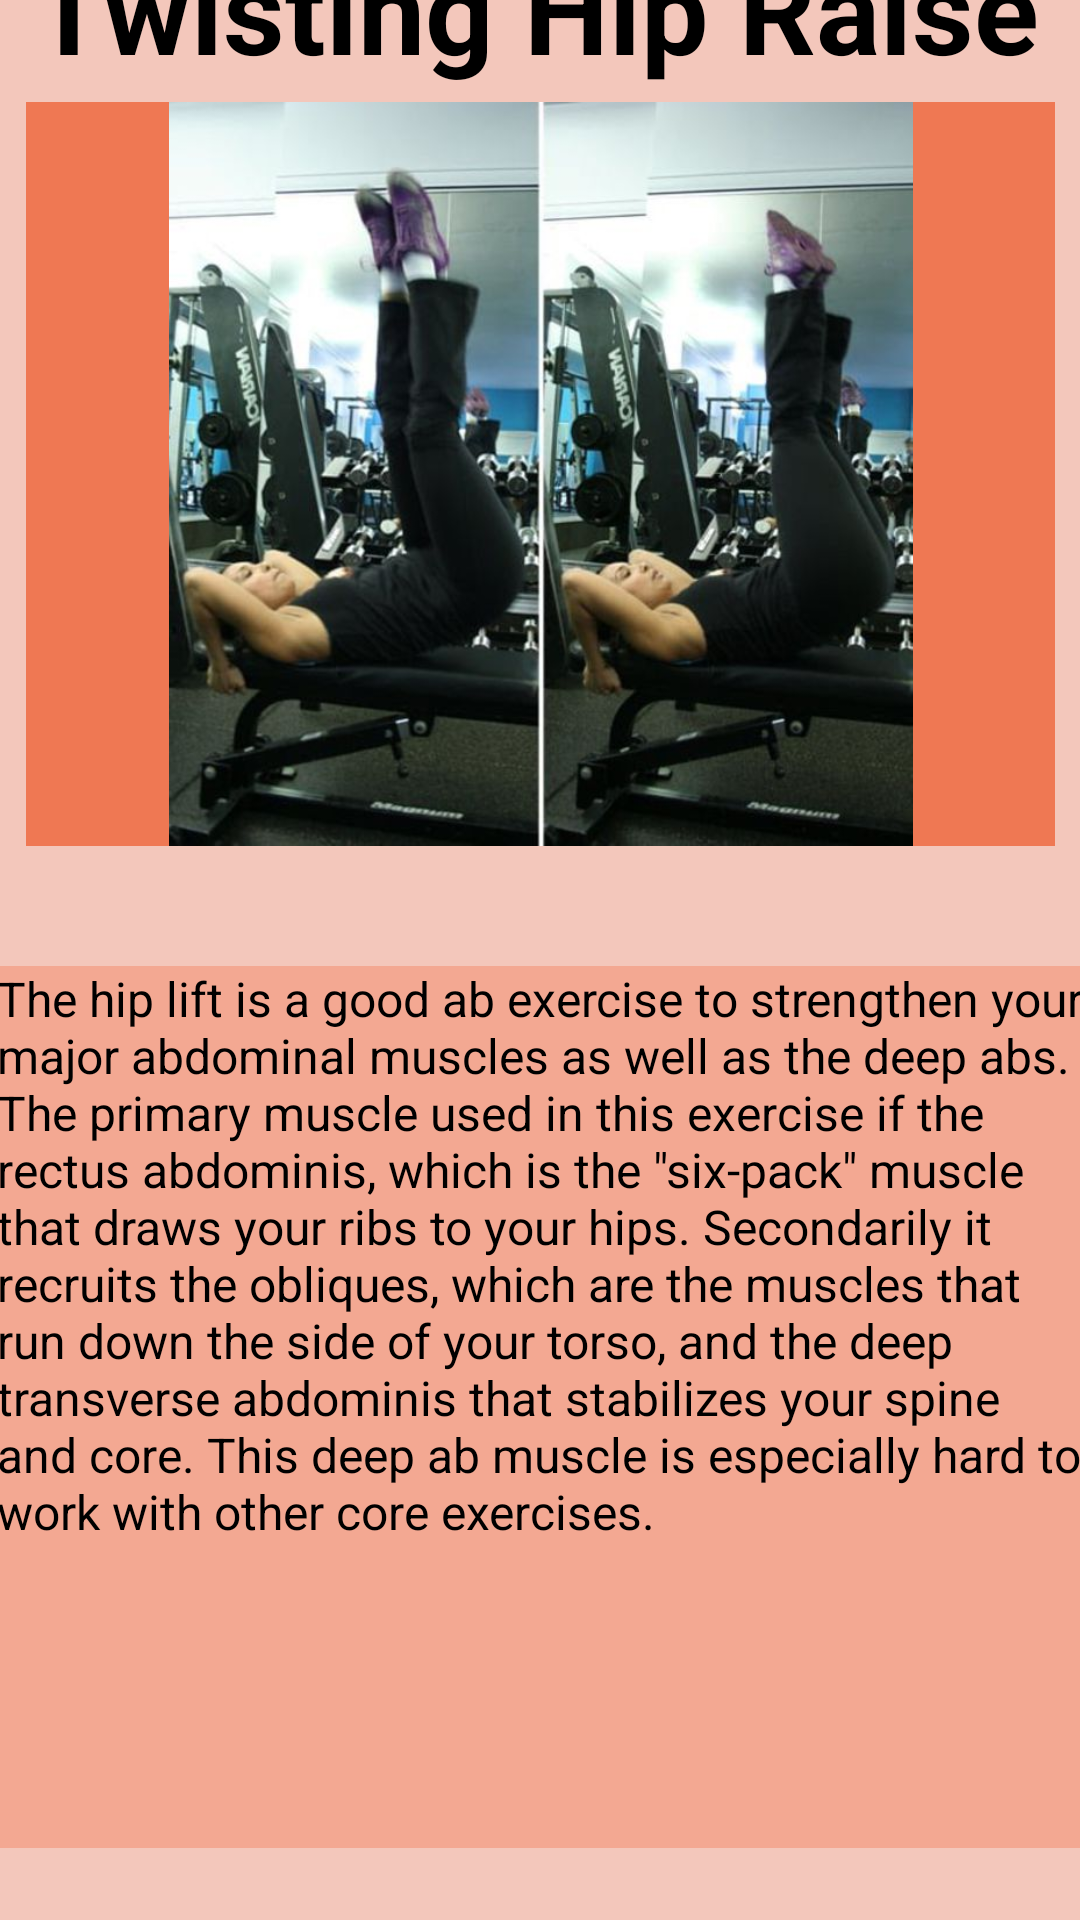

Android layout source for this screen:
<!-- AndroidManifest.xml: application theme Theme.Fit4LesFireBase -->
<!-- res/layout/twisting_hips.xml -->
<?xml version="1.0" encoding="utf-8"?>
<androidx.constraintlayout.widget.ConstraintLayout xmlns:android="http://schemas.android.com/apk/res/android"
    xmlns:app="http://schemas.android.com/apk/res-auto"
    xmlns:tools="http://schemas.android.com/tools"
    android:layout_width="match_parent"
    android:layout_height="match_parent"
    android:background="#F3C7BB">

    <TextView
        android:id="@+id/textView7"
        android:layout_width="wrap_content"
        android:layout_height="wrap_content"
        android:layout_marginBottom="5dp"
        android:text="Twisting Hip Raise"
        android:textColor="#000000"
        android:textSize="40sp"
        android:textStyle="bold"
        app:layout_constraintBottom_toTopOf="@+id/imageView4"
        app:layout_constraintEnd_toEndOf="parent"
        app:layout_constraintHorizontal_bias="0.447"
        app:layout_constraintStart_toStartOf="parent"
        app:layout_constraintTop_toTopOf="parent"
        app:layout_constraintVertical_bias="1.0" />

    <ImageView
        android:id="@+id/imageView4"
        android:layout_width="343dp"
        android:layout_height="248dp"
        android:layout_marginBottom="40dp"
        android:background="#EF7853"
        app:layout_constraintBottom_toTopOf="@+id/textView8"
        app:layout_constraintEnd_toEndOf="parent"
        app:layout_constraintStart_toStartOf="parent"
        app:layout_constraintTop_toTopOf="parent"
        app:layout_constraintVertical_bias="1.0"
        app:srcCompat="@drawable/twisting_hip_raise_example" />

    <TextView
        android:id="@+id/textView8"
        android:layout_width="363dp"
        android:layout_height="294dp"
        android:background="#F3A892"
        android:text="The hip lift is a good ab exercise to strengthen your major abdominal muscles as well as the deep abs. The primary muscle used in this exercise if the rectus abdominis, which is the &quot;six-pack&quot; muscle that draws your ribs to your hips. Secondarily it recruits the obliques, which are the muscles that run down the side of your torso, and the deep transverse abdominis that stabilizes your spine and core. This deep ab muscle is especially hard to work with other core exercises. "
        android:textColor="#000000"
        android:textSize="16sp"
        app:layout_constraintBottom_toBottomOf="parent"
        app:layout_constraintEnd_toEndOf="parent"
        app:layout_constraintStart_toStartOf="parent"
        app:layout_constraintTop_toTopOf="parent"
        app:layout_constraintVertical_bias="0.931" />

</androidx.constraintlayout.widget.ConstraintLayout>
<!-- resources referenced by this layout -->
<resources>
  <!-- drawable twisting_hip_raise_example: jpg bitmap (drawable, 56737 bytes) -->
  <style name="Theme.Fit4LesFireBase" parent="Theme.MaterialComponents.DayNight.DarkActionBar">
          
          <item name="colorPrimary">@color/purple_500</item>
          <item name="colorPrimaryVariant">@color/purple_700</item>
          <item name="colorOnPrimary">@color/white</item>
          
          <item name="colorSecondary">@color/teal_200</item>
          <item name="colorSecondaryVariant">@color/teal_700</item>
          <item name="colorOnSecondary">@color/black</item>
          
          <item name="android:statusBarColor">?attr/colorPrimaryVariant</item>
          
      </style>
  <!-- not gathered from this repository: default colours our renderer supplied (Android Studio template values) -->
  <color name="purple_500">#FF6200EE</color>
  <color name="purple_700">#FF3700B3</color>
  <color name="teal_200">#FF03DAC5</color>
  <color name="teal_700">#FF018786</color>
  <color name="black">#FF000000</color>
  <color name="white">#FFFFFFFF</color>
</resources>
